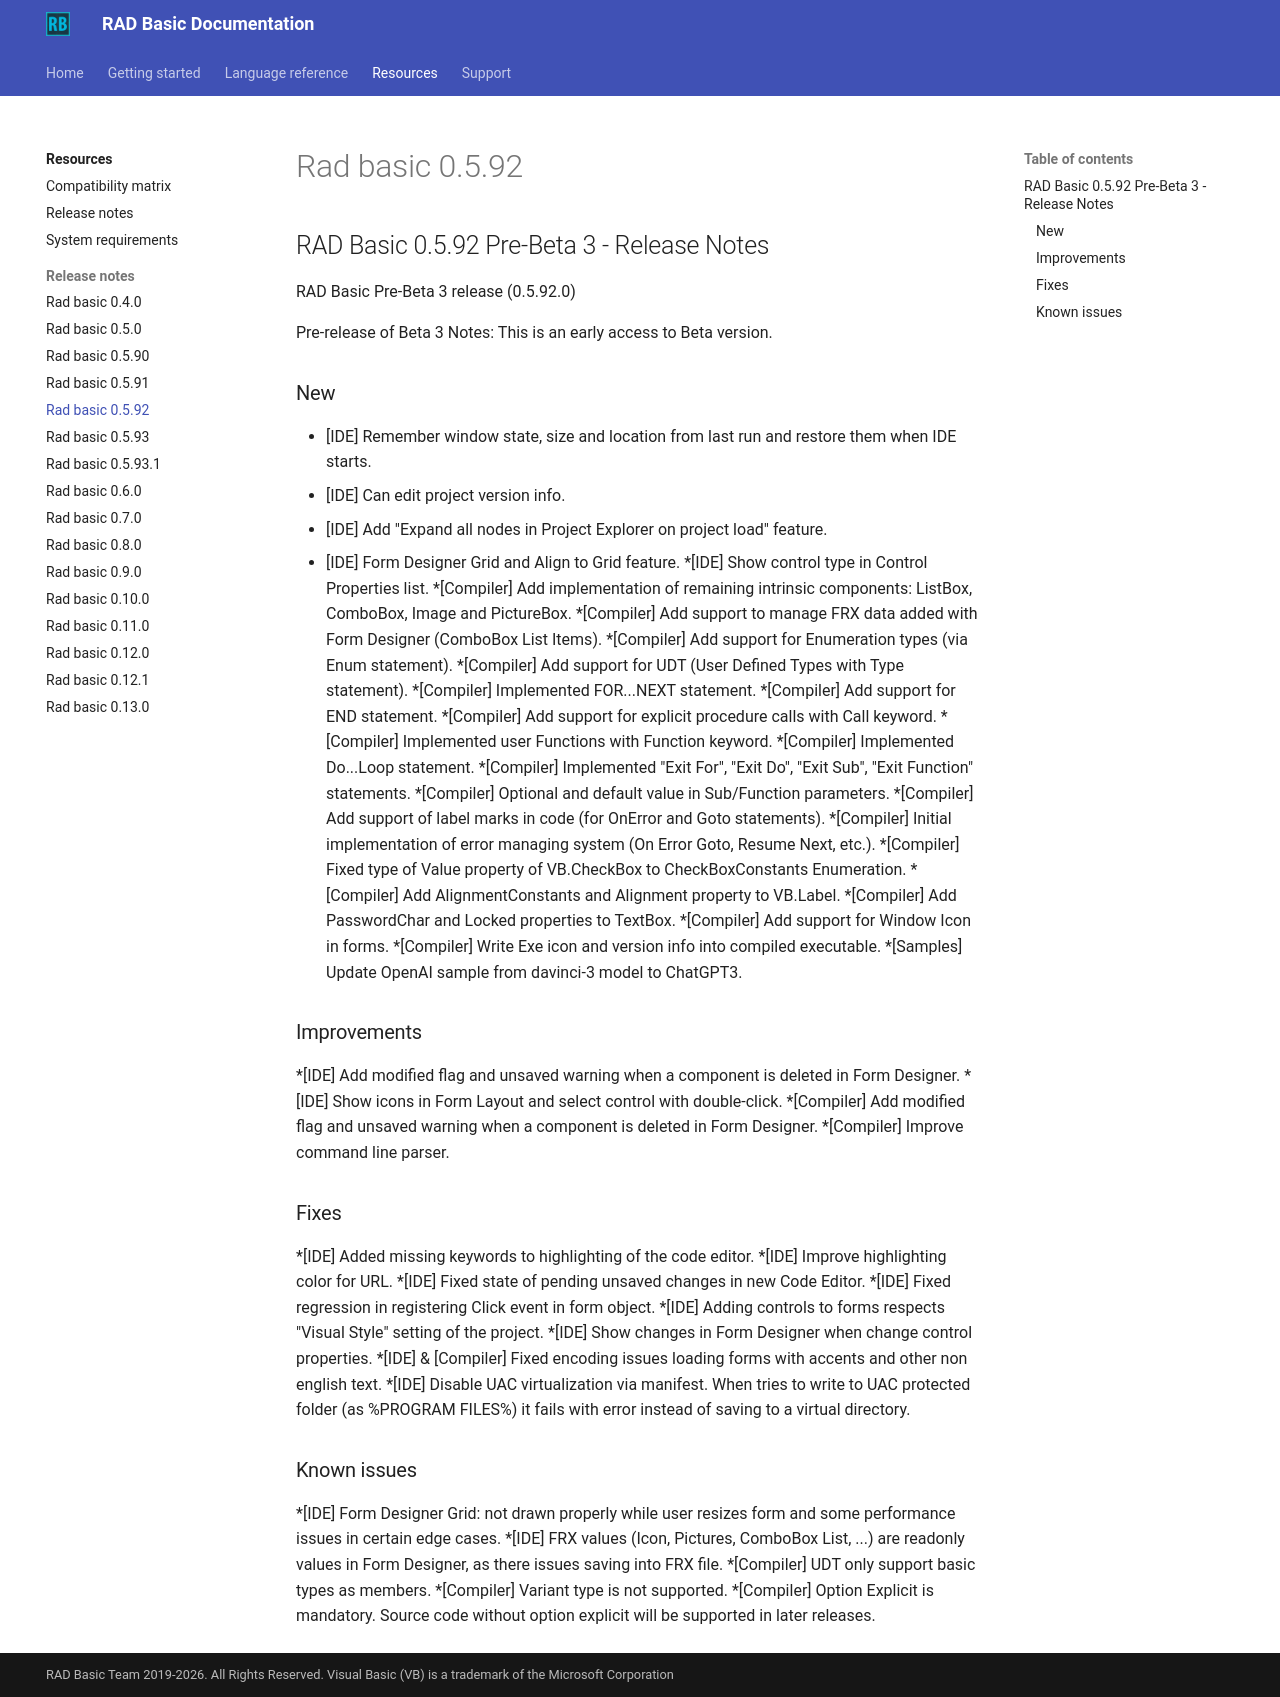

repository: radbasic/radbasic-docs · page: resources/release-notes/rad-basic-0.5.92/index.html · generator: mkdocs

## RAD Basic 0.5.92 Pre-Beta 3 - Release Notes


RAD Basic Pre-Beta 3 release (0.5.92.0)

Pre-release of Beta 3
Notes: This is an early access to Beta version.
 
### New

- [IDE] Remember window state, size and location from last run and restore them when IDE starts.
- [IDE] Can edit project version info.
- [IDE] Add "Expand all nodes in Project Explorer on project load" feature.
- [IDE] Form Designer Grid and Align to Grid feature.
  *[IDE] Show control type in Control Properties list.
  *[Compiler] Add implementation of remaining intrinsic components: ListBox, ComboBox, Image and PictureBox.
  *[Compiler] Add support to manage FRX data added with Form Designer (ComboBox List Items).
  *[Compiler] Add support for Enumeration types (via Enum statement).
  *[Compiler] Add support for UDT (User Defined Types with Type statement).
  *[Compiler] Implemented FOR...NEXT statement.
  *[Compiler] Add support for END statement.
  *[Compiler] Add support for explicit procedure calls with Call keyword.
  *[Compiler] Implemented user Functions with Function keyword.
  *[Compiler] Implemented Do...Loop statement.
  *[Compiler] Implemented "Exit For", "Exit Do", "Exit Sub", "Exit Function" statements.
  *[Compiler] Optional and default value in Sub/Function parameters.
  *[Compiler] Add support of label marks in code (for OnError and Goto statements).
  *[Compiler] Initial implementation of error managing system (On Error Goto, Resume Next, etc.).
  *[Compiler] Fixed type of Value property of VB.CheckBox to CheckBoxConstants Enumeration.
  *[Compiler] Add AlignmentConstants and Alignment property to VB.Label.
  *[Compiler] Add PasswordChar and Locked properties to TextBox.
  *[Compiler] Add support for Window Icon in forms.
  *[Compiler] Write Exe icon and version info into compiled executable.
  *[Samples] Update OpenAI sample from davinci-3 model to ChatGPT3.

### Improvements

  *[IDE] Add modified flag and unsaved warning when a component is deleted in Form Designer.
  *[IDE] Show icons in Form Layout and select control with double-click.
  *[Compiler] Add modified flag and unsaved warning when a component is deleted in Form Designer.
  *[Compiler] Improve command line parser.

### Fixes

  *[IDE] Added missing keywords to highlighting of the code editor.
  *[IDE] Improve highlighting color for URL.
  *[IDE] Fixed state of pending unsaved changes in new Code Editor.
  *[IDE] Fixed regression in registering Click event in form object.
  *[IDE] Adding controls to forms respects "Visual Style" setting of the project.
  *[IDE] Show changes in Form Designer when change control properties.
  *[IDE] & [Compiler] Fixed encoding issues loading forms with accents and other non english text.
  *[IDE] Disable UAC virtualization via manifest. When tries to write to UAC protected folder (as %PROGRAM FILES%) it fails with error instead of saving to a virtual directory.

### Known issues


  *[IDE] Form Designer Grid: not drawn properly while user resizes form and some performance issues in certain edge cases.
  *[IDE] FRX values (Icon, Pictures, ComboBox List, ...) are readonly values in Form Designer, as there issues saving into FRX file.
  *[Compiler] UDT only support basic types as members.
  *[Compiler] Variant type is not supported.
  *[Compiler] Option Explicit is mandatory. Source code without option explicit will be supported in later releases.
